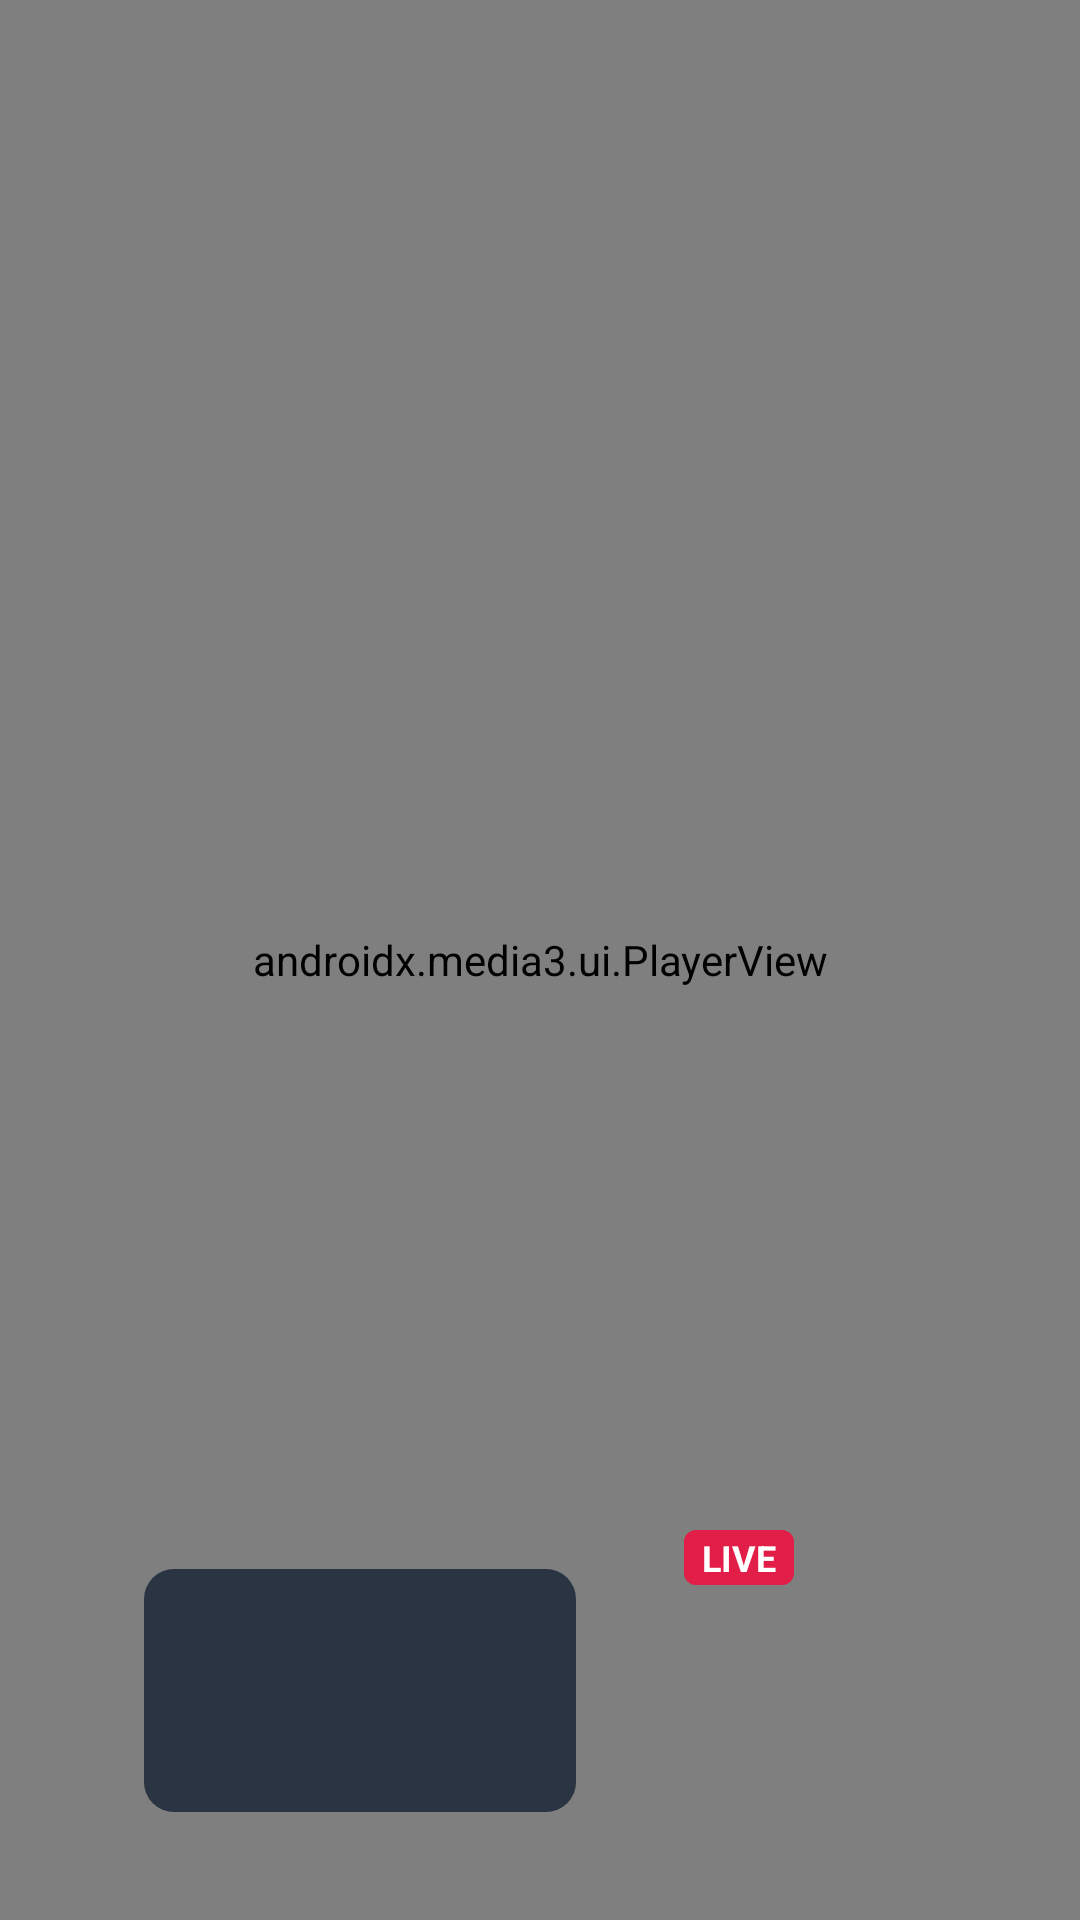

The Android layout XML behind this screen, and the referenced resources:
<!-- AndroidManifest.xml: activity theme Theme.LiveTv.Player -->
<!-- res/layout/activity_player.xml -->
<?xml version="1.0" encoding="utf-8"?>
<FrameLayout xmlns:android="http://schemas.android.com/apk/res/android"
    xmlns:app="http://schemas.android.com/apk/res-auto"
    android:layout_width="match_parent"
    android:layout_height="match_parent"
    android:background="@android:color/black"
    android:focusable="true"
    android:keepScreenOn="true">

    <androidx.media3.ui.PlayerView
        android:id="@+id/playerView"
        android:layout_width="match_parent"
        android:layout_height="match_parent"
        android:focusable="false"
        app:resize_mode="fill"
        app:shutter_background_color="@android:color/black"
        app:use_controller="false" />

    <ProgressBar
        android:id="@+id/buffering"
        android:layout_width="64dp"
        android:layout_height="64dp"
        android:layout_gravity="center"
        android:indeterminateTint="@color/accent"
        android:visibility="gone" />

    
    <LinearLayout
        android:id="@+id/info"
        android:layout_width="match_parent"
        android:layout_height="wrap_content"
        android:layout_gravity="bottom"
        android:background="@drawable/scrim_bottom"
        android:gravity="bottom"
        android:orientation="horizontal"
        android:paddingStart="48dp"
        android:paddingTop="90dp"
        android:paddingEnd="48dp"
        android:paddingBottom="36dp">

        <FrameLayout
            android:layout_width="144dp"
            android:layout_height="81dp"
            android:background="@drawable/bg_logo">

            <ImageView
                android:id="@+id/infoLogo"
                android:layout_width="match_parent"
                android:layout_height="match_parent"
                android:contentDescription="@null"
                android:padding="10dp"
                android:scaleType="fitCenter" />
        </FrameLayout>

        <LinearLayout
            android:layout_width="0dp"
            android:layout_height="wrap_content"
            android:layout_marginStart="24dp"
            android:layout_weight="1"
            android:orientation="vertical">

            <LinearLayout
                android:layout_width="wrap_content"
                android:layout_height="wrap_content"
                android:gravity="center_vertical"
                android:orientation="horizontal">

                <TextView
                    android:id="@+id/infoNumber"
                    android:layout_width="wrap_content"
                    android:layout_height="wrap_content"
                    android:textColor="@color/accent"
                    android:textSize="18sp"
                    android:textStyle="bold" />

                <TextView
                    android:layout_width="wrap_content"
                    android:layout_height="wrap_content"
                    android:layout_marginStart="12dp"
                    android:background="@drawable/bg_live"
                    android:paddingStart="6dp"
                    android:paddingEnd="6dp"
                    android:paddingTop="1dp"
                    android:paddingBottom="1dp"
                    android:text="@string/live"
                    android:textColor="@android:color/white"
                    android:textSize="12sp"
                    android:textStyle="bold" />

                <TextView
                    android:id="@+id/infoMeta"
                    android:layout_width="wrap_content"
                    android:layout_height="wrap_content"
                    android:layout_marginStart="12dp"
                    android:textColor="@color/text_secondary"
                    android:textSize="15sp" />
            </LinearLayout>

            <TextView
                android:id="@+id/infoTitle"
                android:layout_width="wrap_content"
                android:layout_height="wrap_content"
                android:layout_marginTop="4dp"
                android:textColor="@color/text_primary"
                android:textSize="32sp"
                android:textStyle="bold" />

            <TextView
                android:id="@+id/infoDetail"
                android:layout_width="wrap_content"
                android:layout_height="wrap_content"
                android:layout_marginTop="4dp"
                android:textColor="@color/gold"
                android:textSize="16sp" />

            
            <HorizontalScrollView
                android:id="@+id/touchControls"
                android:layout_width="wrap_content"
                android:layout_height="wrap_content"
                android:layout_marginTop="12dp"
                android:scrollbars="none"
                android:visibility="gone">

                <LinearLayout
                    android:layout_width="wrap_content"
                    android:layout_height="wrap_content"
                    android:orientation="horizontal">

                    <TextView android:id="@+id/btnChannels" style="@style/FilterChip" android:text="@string/touch_channels" />
                    <TextView android:id="@+id/btnPrevious" style="@style/FilterChip" android:text="@string/touch_previous" />
                    <TextView android:id="@+id/btnNext" style="@style/FilterChip" android:text="@string/touch_next" />
                    <TextView android:id="@+id/btnPicture" style="@style/FilterChip" android:text="@string/touch_picture" />
                    <TextView android:id="@+id/btnFavorite" style="@style/FilterChip" android:text="@string/touch_favorite" />
                </LinearLayout>
            </HorizontalScrollView>
        </LinearLayout>

        <TextView
            android:id="@+id/infoHints"
            android:layout_width="wrap_content"
            android:layout_height="wrap_content"
            android:layout_marginStart="24dp"
            android:lineSpacingExtra="4dp"
            android:textColor="@color/text_secondary"
            android:textSize="14sp" />
    </LinearLayout>

    
    <LinearLayout
        android:id="@+id/listPanel"
        android:layout_width="400dp"
        android:layout_height="match_parent"
        android:background="@color/panel"
        android:orientation="vertical"
        android:paddingStart="24dp"
        android:paddingTop="32dp"
        android:paddingEnd="20dp"
        android:visibility="gone">

        <TextView
            android:id="@+id/listTitle"
            android:layout_width="wrap_content"
            android:layout_height="wrap_content"
            android:layout_marginStart="8dp"
            android:textColor="@color/text_primary"
            android:textSize="22sp"
            android:textStyle="bold" />

        <androidx.leanback.widget.VerticalGridView
            android:id="@+id/channelList"
            android:layout_width="match_parent"
            android:layout_height="0dp"
            android:layout_marginTop="16dp"
            android:layout_weight="1"
            android:clipToPadding="false"
            android:paddingBottom="24dp"
            android:verticalSpacing="2dp" />

        

        <androidx.recyclerview.widget.RecyclerView
                android:id="@+id/channelListTouch"
                android:layout_width="match_parent"
                android:layout_height="0dp"
                android:layout_marginTop="16dp"
                android:layout_weight="1"
                android:clipToPadding="false"
                android:paddingBottom="24dp"
                android:visibility="gone" />
    </LinearLayout>
</FrameLayout>
<!-- resources referenced by this layout -->
<resources>
  <color name="accent">#FF22C55E</color>
  <color name="gold">#FFFBBF24</color>
  <color name="panel">#F20B0F14</color>
  <color name="text_primary">#FFF3F5F8</color>
  <color name="text_secondary">#FF9AA4B2</color>
  <!-- drawable bg_live (drawable) -->
  <?xml version="1.0" encoding="utf-8"?>
  <shape xmlns:android="http://schemas.android.com/apk/res/android">
      <solid android:color="@color/live" />
      <corners android:radius="4dp" />
  </shape>
  <!-- drawable bg_logo (drawable) -->
  <?xml version="1.0" encoding="utf-8"?>
  <shape xmlns:android="http://schemas.android.com/apk/res/android">
      <solid android:color="@color/logo_plate" />
      <corners android:radius="10dp" />
  </shape>
  <string name="live">LIVE</string>
  <string name="touch_channels">☰ Channels</string>
  <string name="touch_favorite">★ Favourite</string>
  <string name="touch_next">▼ Next</string>
  <string name="touch_picture">⤢ Picture</string>
  <string name="touch_previous">▲ Previous</string>
  <style name="FilterChip">
          <item name="android:layout_width">wrap_content</item>
          <item name="android:layout_height">wrap_content</item>
          <item name="android:layout_marginEnd">10dp</item>
          <item name="android:background">@drawable/bg_chip</item>
          <item name="android:focusable">true</item>
          <item name="android:clickable">true</item>
          <item name="android:paddingStart">16dp</item>
          <item name="android:paddingEnd">16dp</item>
          <item name="android:paddingTop">7dp</item>
          <item name="android:paddingBottom">7dp</item>
          <item name="android:textColor">@color/chip_text</item>
          <item name="android:textSize">14sp</item>
          <item name="android:textStyle">bold</item>
          <item name="android:maxLines">1</item>
      </style>
  <style name="Theme.LiveTv.Player">
          <item name="android:windowBackground">@android:color/black</item>
          <item name="android:windowFullscreen">true</item>
      </style>
  <color name="live">#FFE11D48</color>
  <color name="logo_plate">#FF2B3442</color>
  <!-- drawable bg_chip (drawable) -->
  <?xml version="1.0" encoding="utf-8"?>
  <selector xmlns:android="http://schemas.android.com/apk/res/android">
      <item android:state_focused="true">
          <shape><solid android:color="@color/accent" /><corners android:radius="20dp" /></shape>
      </item>
      
      <item android:state_activated="true">
          <shape>
              <solid android:color="@color/accent_soft" />
              <stroke android:width="2dp" android:color="@color/accent" />
              <corners android:radius="20dp" />
          </shape>
      </item>
      <item>
          <shape><solid android:color="@color/surface" /><corners android:radius="20dp" /></shape>
      </item>
  </selector>
  <color name="accent_soft">#3322C55E</color>
  <color name="surface">#FF181E27</color>
</resources>
